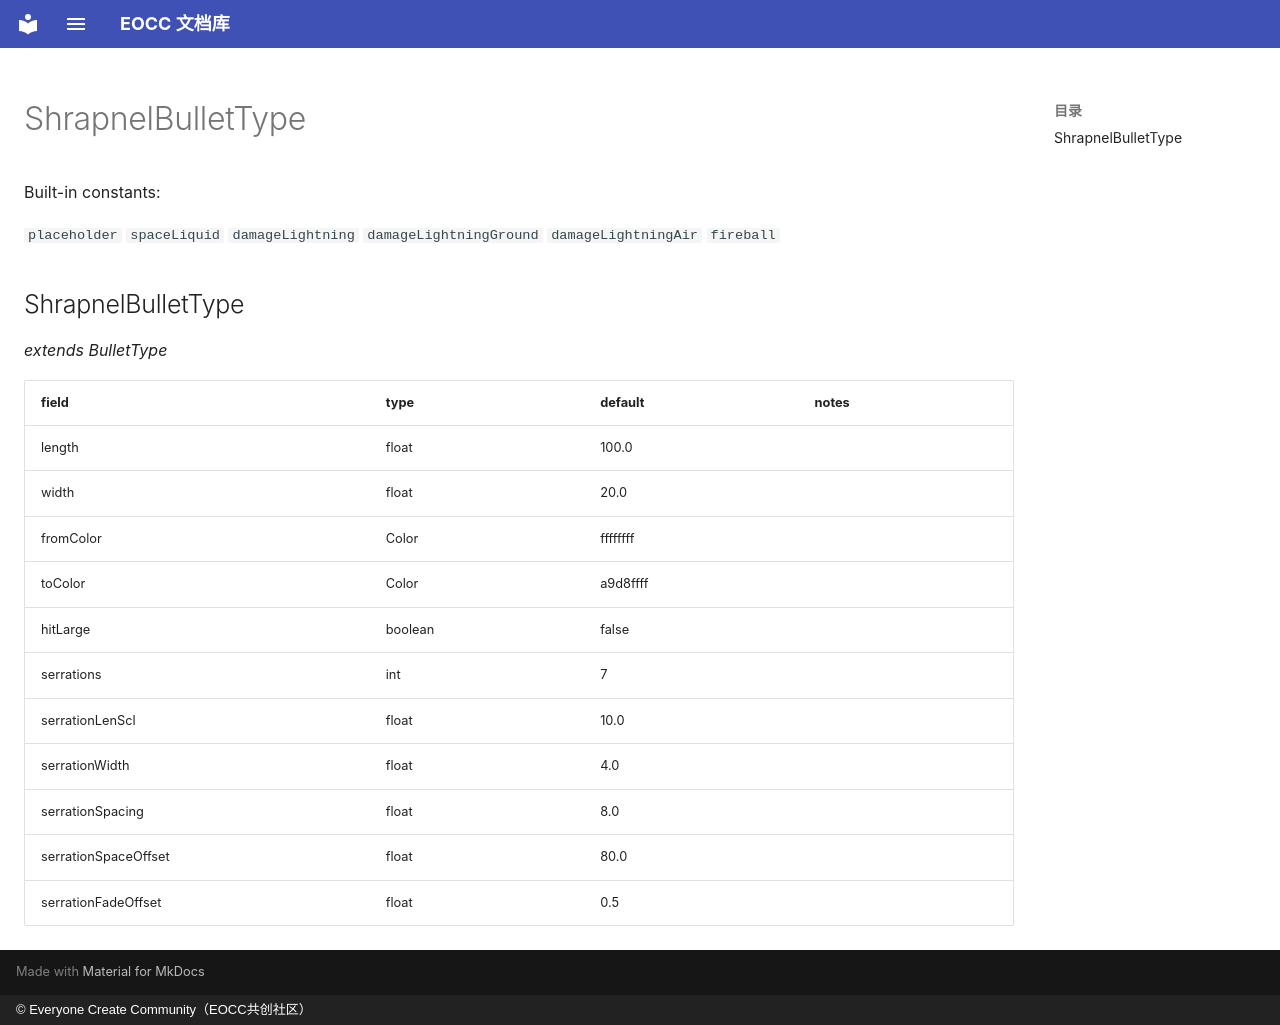

repository: eoccc/eoccc.github.io · page: wiki/mindustry/en/Modding%20Classes/ShrapnelBulletType/index.html · generator: mkdocs · copyright: © Everyone Create Community（EOCC共创社区）

# ShrapnelBulletType

Built-in constants:

`placeholder` `spaceLiquid` `damageLightning` `damageLightningGround` `damageLightningAir` `fireball`

## ShrapnelBulletType

*extends BulletType*

| field | type | default | notes |
|---|---|---|---|
| length | float | 100.0 |  |
| width | float | 20.0 |  |
| fromColor | Color | ffffffff |  |
| toColor | Color | a9d8ffff |  |
| hitLarge | boolean | false |  |
| serrations | int | 7 |  |
| serrationLenScl | float | 10.0 |  |
| serrationWidth | float | 4.0 |  |
| serrationSpacing | float | 8.0 |  |
| serrationSpaceOffset | float | 80.0 |  |
| serrationFadeOffset | float | 0.5 |  |
